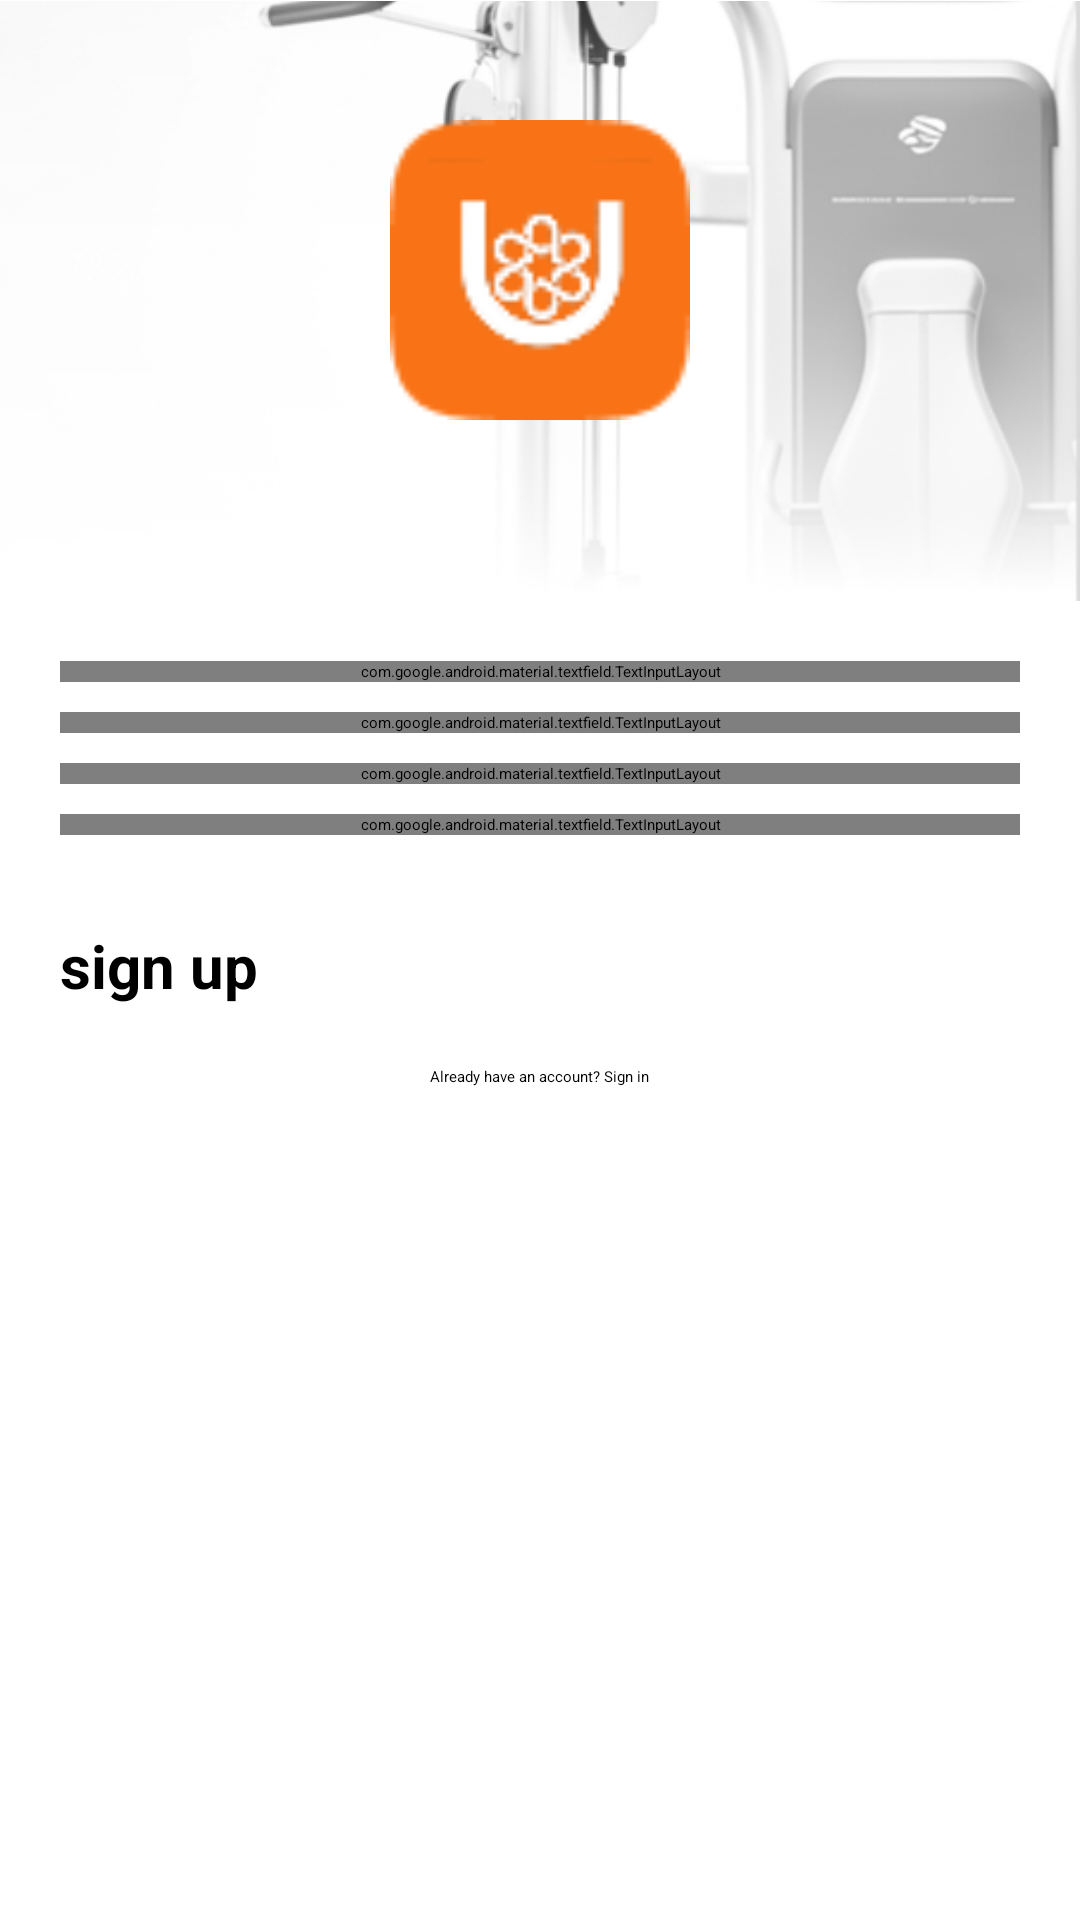

Here is an Android app screen rendered from its layout file. Give the layout XML and the strings, colors and styles it references.
<!-- AndroidManifest.xml: application theme Theme.GYM -->
<!-- res/layout/activity_signup.xml -->
<?xml version="1.0" encoding="utf-8"?>
<RelativeLayout xmlns:android="http://schemas.android.com/apk/res/android"
    xmlns:tools="http://schemas.android.com/tools"
    android:layout_width="match_parent"
    android:layout_height="match_parent"
    xmlns:app="http://schemas.android.com/apk/res-auto"
    android:background="@android:color/white"
    tools:context=".signup">

    <ImageView
        android:id="@+id/panoramaImage"
        android:layout_width="match_parent"
        android:layout_height="200dp"
        android:layout_below="@id/appLogo"
        android:layout_alignParentEnd="true"
        android:layout_marginTop="-140dp"
        android:layout_marginEnd="0dp"
        android:scaleType="centerCrop"
        android:src="@drawable/panoimg" />
    
    <ImageView
        android:id="@+id/appLogo"
        android:layout_width="100dp"
        android:layout_height="100dp"
        android:layout_marginTop="40dp"
        android:layout_centerHorizontal="true"
        android:src="@drawable/applogo"/>

    

    
    <com.google.android.material.textfield.TextInputLayout
        android:id="@+id/nameInputLayout"
        style="@style/CustomTextInputLayout"
        android:layout_width="match_parent"
        android:layout_height="wrap_content"
        android:layout_below="@id/panoramaImage"
        android:layout_marginStart="20dp"
        android:layout_marginEnd="20dp"
        android:layout_marginTop="20dp"

        android:hint="Name">

        <com.google.android.material.textfield.TextInputEditText
            android:id="@+id/nameEditText"
            style="@style/CustomTextInputEditText"
            android:layout_width="match_parent"
            android:layout_height="wrap_content" />
    </com.google.android.material.textfield.TextInputLayout>

    
    <com.google.android.material.textfield.TextInputLayout
        android:id="@+id/emailInputLayout"
        style="@style/CustomTextInputLayout"
        android:layout_width="match_parent"
        android:layout_height="wrap_content"
        android:layout_below="@id/nameInputLayout"
        android:layout_marginStart="20dp"
        android:layout_marginEnd="20dp"
        android:layout_marginTop="10dp"
        android:hint="Email">

        <com.google.android.material.textfield.TextInputEditText
            android:id="@+id/emailEditText"
            style="@style/CustomTextInputEditText"
            android:layout_width="match_parent"
            android:layout_height="wrap_content"
            android:inputType="textEmailAddress" />
    </com.google.android.material.textfield.TextInputLayout>

    
    <com.google.android.material.textfield.TextInputLayout
        android:id="@+id/phoneInputLayout"
        style="@style/CustomTextInputLayout"
        android:layout_width="match_parent"
        android:layout_height="wrap_content"
        android:layout_below="@id/emailInputLayout"
        android:layout_marginStart="20dp"
        android:layout_marginEnd="20dp"
        android:layout_marginTop="10dp"
        android:hint="Phone Number">

        <com.google.android.material.textfield.TextInputEditText
            android:id="@+id/phoneEditText"
            style="@style/CustomTextInputEditText"
            android:layout_width="match_parent"
            android:layout_height="wrap_content"
            android:inputType="phone" />
    </com.google.android.material.textfield.TextInputLayout>

    
    <com.google.android.material.textfield.TextInputLayout
        android:id="@+id/passwordInputLayout"
        style="@style/CustomTextInputLayout"
        android:layout_width="match_parent"
        android:layout_height="wrap_content"
        android:layout_below="@id/phoneInputLayout"
        android:layout_marginStart="20dp"
        android:layout_marginEnd="20dp"
        android:layout_marginTop="10dp"
        android:hint="Password">

        <com.google.android.material.textfield.TextInputEditText
            android:id="@+id/passwordEditText"
            style="@style/CustomTextInputEditText"
            android:layout_width="match_parent"
            android:layout_height="wrap_content"
            android:inputType="textPassword" />
    </com.google.android.material.textfield.TextInputLayout>

    
    <Button
        android:id="@+id/signUpButton"
        android:layout_width="match_parent"
        android:layout_height="wrap_content"
        android:layout_below="@id/passwordInputLayout"
        android:layout_marginStart="20dp"
        android:layout_marginTop="30dp"
        android:layout_marginEnd="20dp"
        android:backgroundTint="@color/orange"
        android:text="sign up"
        android:textSize="20sp"
        android:textStyle="bold" /> 
    android:text="Sign Up"
    android:textColor="@android:color/white" />
    
    <TextView
        android:id="@+id/signInText"
        android:layout_width="wrap_content"
        android:layout_height="wrap_content"
        android:layout_below="@id/signUpButton"
        android:layout_centerHorizontal="true"
        android:layout_marginTop="20dp"
        android:text="Already have an account? Sign in"
        android:textColor="@android:color/black" />

</RelativeLayout>
<!-- resources referenced by this layout -->
<resources>
  <color name="orange">#FFA500</color>
  <!-- drawable applogo: png bitmap (drawable, 3009 bytes) -->
  <!-- drawable panoimg: png bitmap (drawable, 73666 bytes) -->
  <style name="CustomTextInputEditText" parent="Widget.MaterialComponents.TextInputEditText.OutlinedBox">
          <item name="android:textColor">@color/text_input_text</item>
          <item name="android:textColorHint">@color/text_input_hint</item>
  
      </style>
  <style name="CustomTextInputLayout" parent="Widget.MaterialComponents.TextInputLayout.OutlinedBox">
          <item name="boxStrokeColor">@color/text_input_box_stroke_selector</item> 
          <item name="boxStrokeWidth">2dp</item> 
          <item name="boxCornerRadiusTopStart">12dp</item>
          <item name="boxCornerRadiusTopEnd">12dp</item>
          <item name="boxCornerRadiusBottomStart">12dp</item>
          <item name="boxCornerRadiusBottomEnd">12dp</item>
          <item name="hintTextColor">@color/text_input_hint</item>
          <item name="boxBackgroundColor">@color/text_input_background</item>
  
      </style>
  <item name="text_input_text" type="color">#000000</item>
  <color name="text_input_hint">#000000</color>
  <color name="text_input_background">#FFFFFF</color>
</resources>
